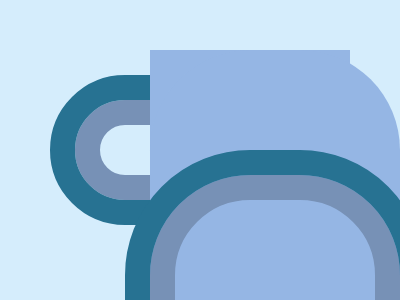

Give the HTML and CSS whose rendering is this image.

<!-- Here added closing tags to format the code properly -->

<!-- Method 1 -->
<p></p>
<style>
	* {
		background: #D5EDFC;

		+* {
			outline: 25px solid #277292;
			border: 25px solid#7791B6;
			border-radius: 106q;
			margin: 100 75
		}
	}

	p {
		position: fixed;
		padding: 100 50;
		margin: -75 50;
		background: linear-gradient(#95B6E4 75px, #0000 0 125px, #95B6E4 0)
	}
</style>

<!-- Method 2 -->
<p></p>
<style>
	* {
		background: #D5EDFC;

		+* {
			outline: 25px solid #277292;
			border: 25px solid#7791B6;
			border-radius: 106q;
			margin: 100 75
		}
	}

	p {
		position: fixed;
		width: 100;
		height: 75;
		margin: 50;
		background: #95B6E4;
		box-shadow: 0 -125px#95B6E4
	}
</style>
